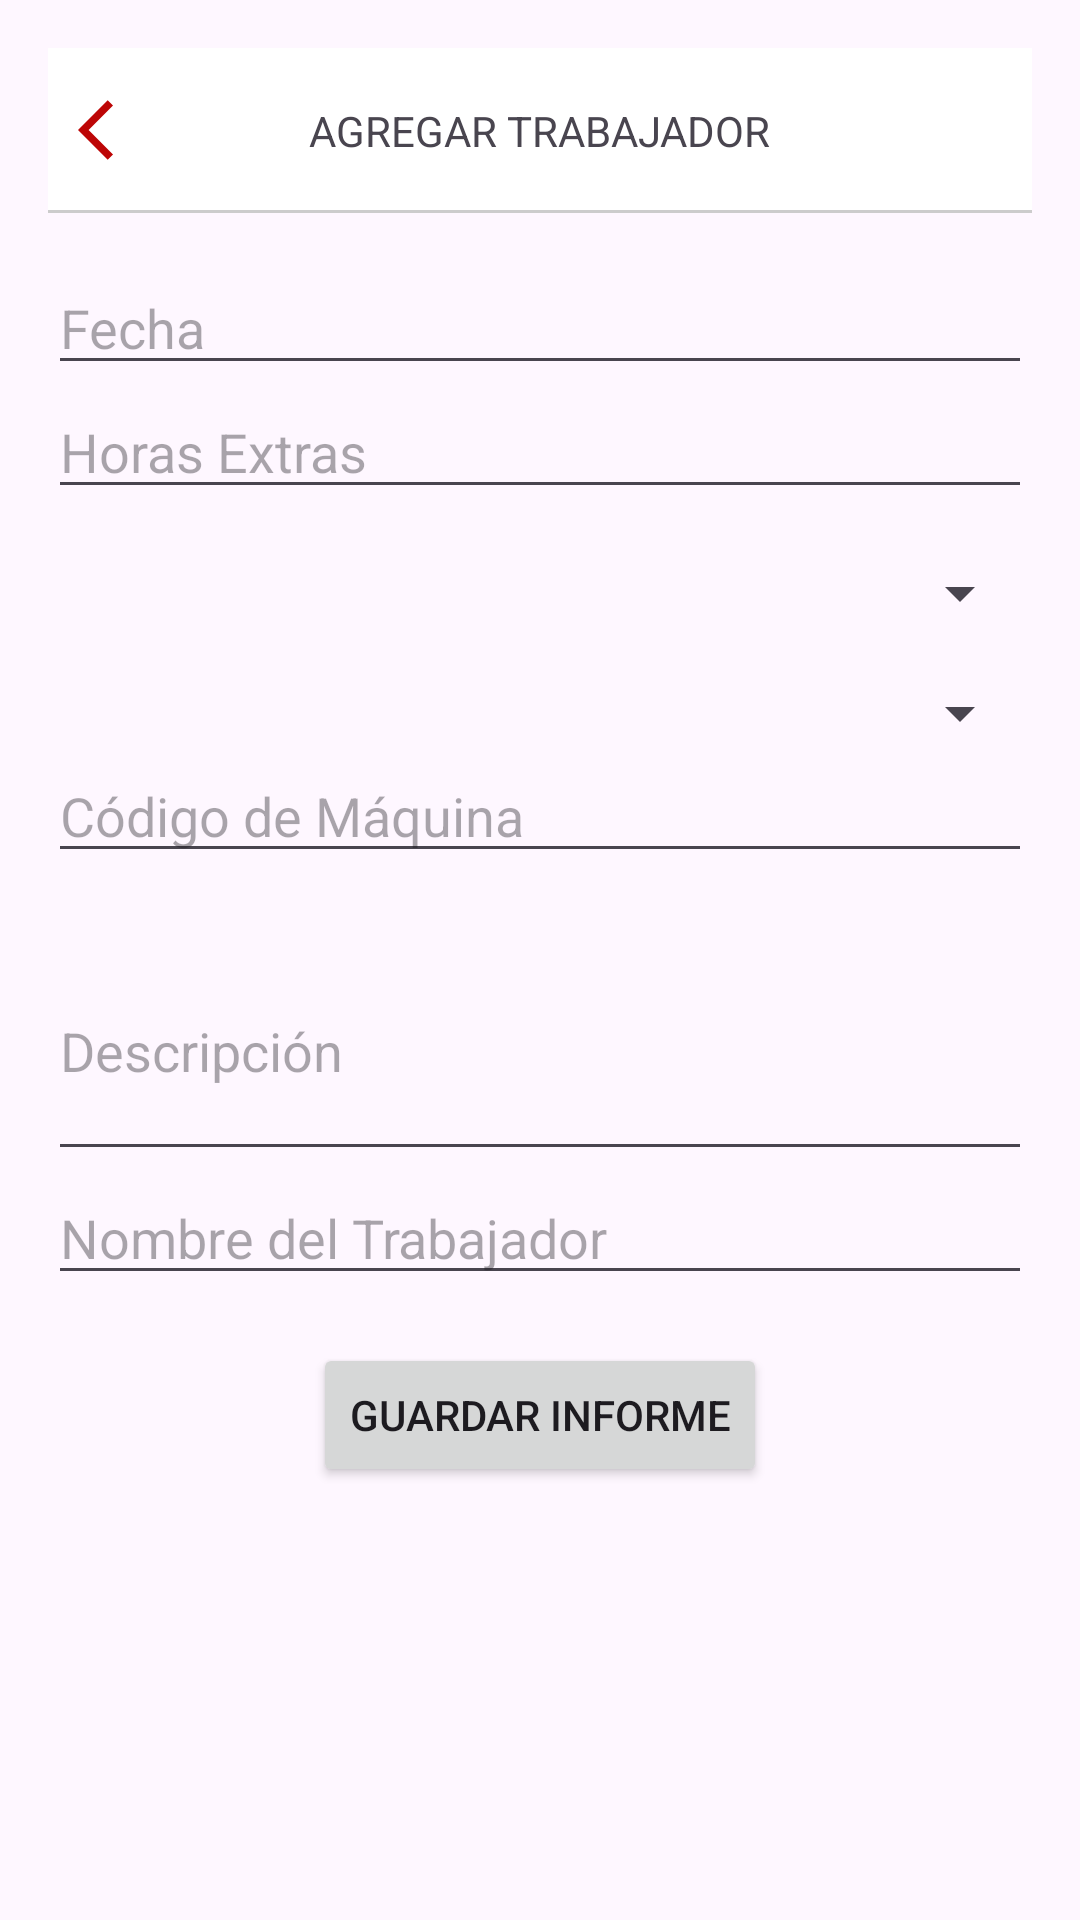

Write the Android layout XML for this screen, with the resource values it uses.
<!-- AndroidManifest.xml: application theme Theme.Remmant_app -->
<!-- res/layout/activity_agregar_informes.xml -->
<?xml version="1.0" encoding="utf-8"?>
<RelativeLayout xmlns:android="http://schemas.android.com/apk/res/android"
    xmlns:tools="http://schemas.android.com/tools"
    android:layout_width="match_parent"
    android:layout_height="match_parent"
    tools:context=".Informes.AgregarInformes"
    android:padding="16dp">

    
    <RelativeLayout
        android:id="@+id/toolbarRLAgregarT"
        android:layout_width="match_parent"
        android:layout_height="@dimen/m_toolbar_height"
        android:background="@android:color/white">

        <ImageButton
            android:id="@+id/Ib_regresar"
            android:src="@drawable/ic_regresar"
            android:background="@android:color/transparent"
            android:padding="10dp"
            android:layout_centerVertical="true"
            android:layout_width="wrap_content"
            android:layout_height="wrap_content" />

        <TextView
            android:layout_width="wrap_content"
            android:layout_height="wrap_content"
            android:layout_centerInParent="true"
            android:text="@string/Txt_agregar_Trabajador"
            android:textAllCaps="true" />

        <View
            android:layout_alignParentBottom="true"
            android:background="#ccc"
            android:layout_width="match_parent"
            android:layout_height="1dp" />
    </RelativeLayout>

    
    <ScrollView
        android:layout_width="match_parent"
        android:layout_height="match_parent"
        android:layout_below="@id/toolbarRLAgregarT"
        android:paddingTop="16dp">

        <LinearLayout
            android:layout_width="match_parent"
            android:layout_height="wrap_content"
            android:orientation="vertical">

            <EditText
                android:id="@+id/etInformeFecha"
                android:layout_width="match_parent"
                android:layout_height="wrap_content"
                android:hint="Fecha"
                android:inputType="date" />

            <EditText
                android:id="@+id/etHorasExtras"
                android:layout_width="match_parent"
                android:layout_height="wrap_content"
                android:hint="Horas Extras"
                android:inputType="number" />

            <Spinner
                android:id="@+id/spTipoMaquina"
                android:layout_width="match_parent"
                android:layout_height="wrap_content"
                android:layout_marginTop="16dp"
                android:entries="@array/tipo_maquina_array" />

            <Spinner
                android:id="@+id/spMecanicoACargo"
                android:layout_width="match_parent"
                android:layout_height="wrap_content"
                android:layout_marginTop="16dp"
                android:entries="@array/mecanico_cargo_array" />

            <EditText
                android:id="@+id/etCodigoMaquina"
                android:layout_width="match_parent"
                android:layout_height="wrap_content"
                android:hint="Código de Máquina"
                android:inputType="text" />

            <EditText
                android:id="@+id/etDescripcion"
                android:layout_width="match_parent"
                android:layout_height="wrap_content"
                android:hint="Descripción"
                android:inputType="textMultiLine"
                android:minLines="3"
                android:layout_marginTop="16dp" />

            <EditText
                android:id="@+id/etNombreTrabajador"
                android:layout_width="match_parent"
                android:layout_height="wrap_content"
                android:hint="Nombre del Trabajador"
                android:inputType="text" />

            <Button
                android:id="@+id/btnGuardarInforme"
                android:layout_width="wrap_content"
                android:layout_height="wrap_content"
                android:text="Guardar Informe"
                android:layout_marginTop="16dp"
                android:layout_gravity="center_horizontal" />
        </LinearLayout>
    </ScrollView>
</RelativeLayout>
<!-- resources referenced by this layout -->
<resources>
  <dimen name="m_toolbar_height">55dp</dimen>
  <!-- drawable ic_regresar (drawable) -->
  <vector android:autoMirrored="true" android:height="24dp"
      android:tint="#BD0606" android:viewportHeight="24"
      android:viewportWidth="24" android:width="24dp" xmlns:android="http://schemas.android.com/apk/res/android">
      <path android:fillColor="@android:color/white" android:pathData="M11.67,3.87L9.9,2.1 0,12l9.9,9.9 1.77,-1.77L3.54,12z"/>
  </vector>
  <string name="Txt_agregar_Trabajador">Agregar Trabajador</string>
  <style name="Theme.Remmant_app" parent="Base.Theme.Remmant_app" />
  <style name="Base.Theme.Remmant_app" parent="Theme.Material3.DayNight.NoActionBar">
          
          
      </style>
</resources>
